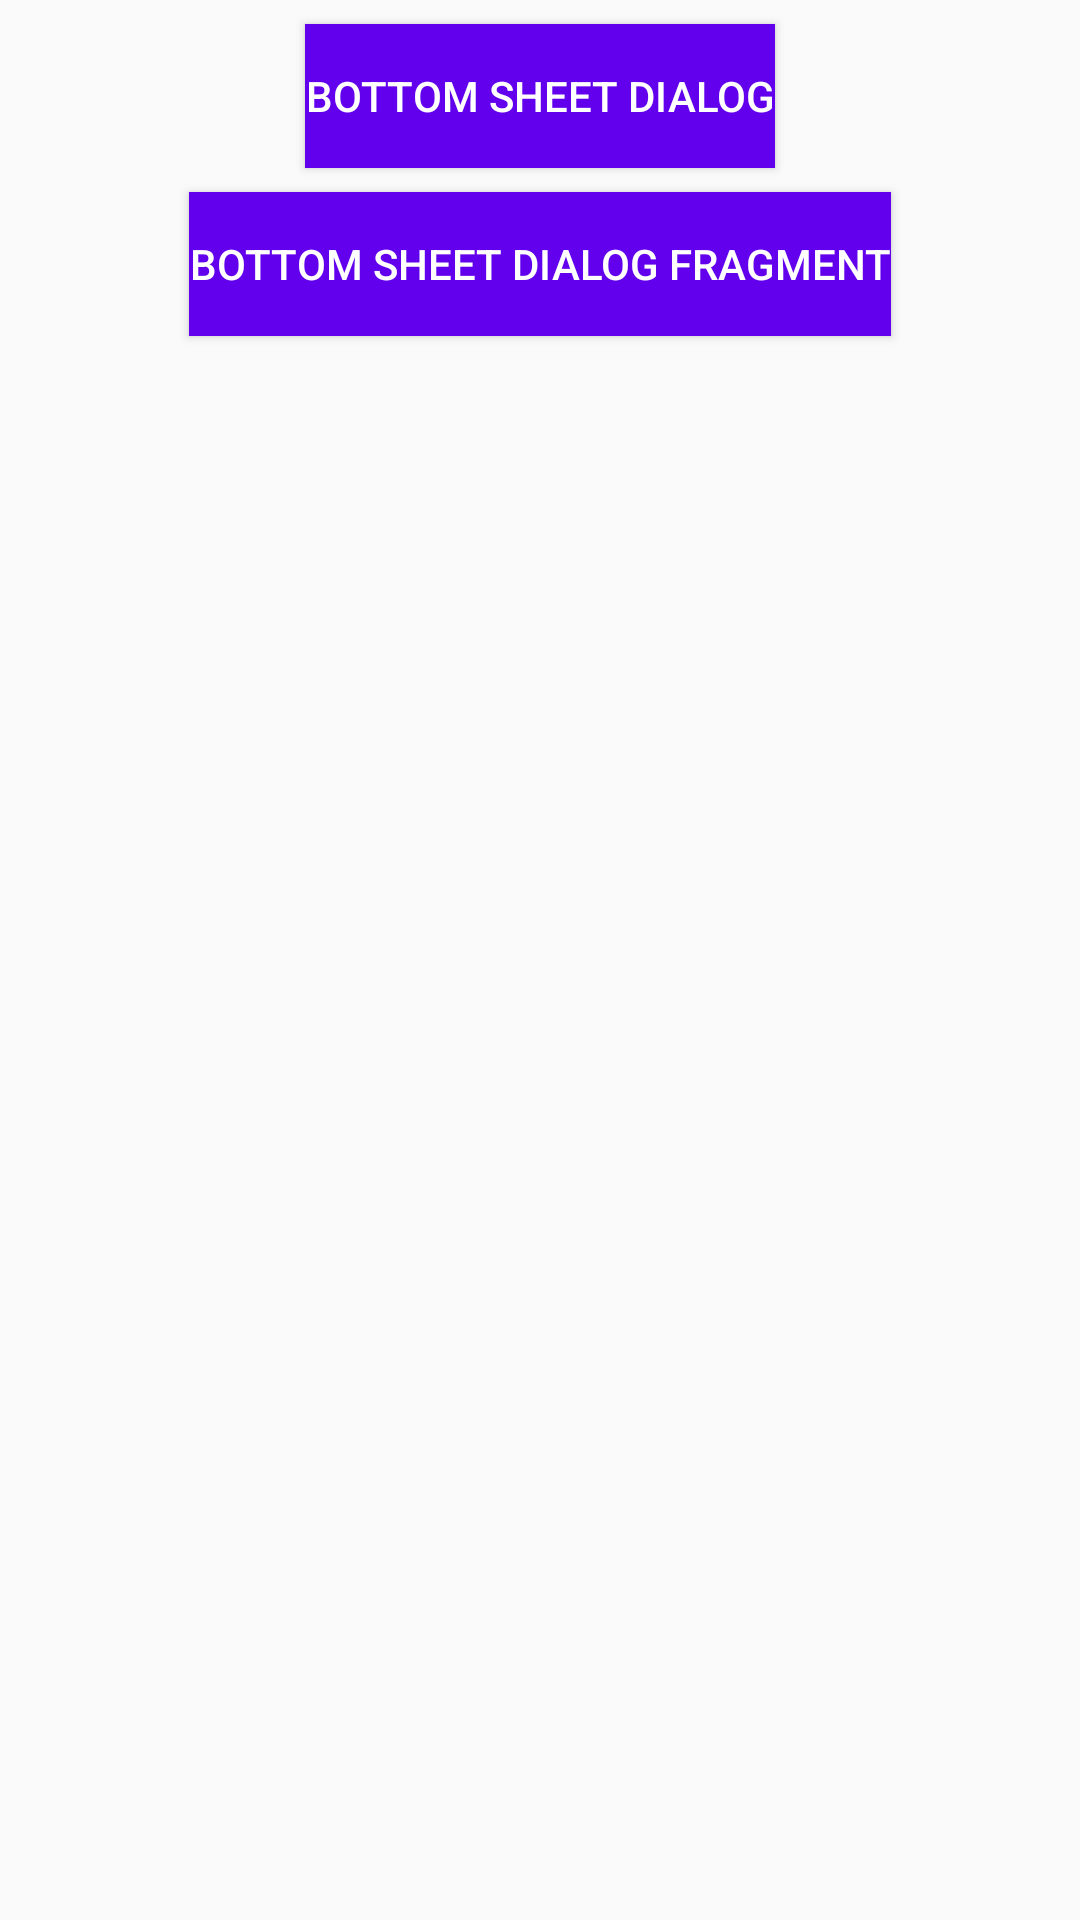

Write the Android layout XML for this screen, with the resource values it uses.
<!-- AndroidManifest.xml: application theme Theme.Froack -->
<!-- res/layout/activity_bottom_sheet.xml -->
<?xml version="1.0" encoding="utf-8"?>
<androidx.constraintlayout.widget.ConstraintLayout xmlns:android="http://schemas.android.com/apk/res/android"
    xmlns:app="http://schemas.android.com/apk/res-auto"
    xmlns:tools="http://schemas.android.com/tools"
    android:layout_width="match_parent"
    android:layout_height="match_parent"
    tools:context=".BottomSheet">

    <LinearLayout
        android:layout_width="match_parent"
        android:layout_height="match_parent"
        android:filterTouchesWhenObscured="false"
        android:gravity="center_horizontal"
        android:orientation="vertical"
        app:layout_constraintBottom_toBottomOf="parent"
        app:layout_constraintEnd_toEndOf="parent"
        app:layout_constraintStart_toStartOf="parent"
        app:layout_constraintTop_toTopOf="parent">
        <Button
            android:id="@+id/button"
            style="@style/Widget.AppCompat.Button.Colored"
            android:layout_width="wrap_content"
            android:layout_height="wrap_content"
            android:layout_marginEnd="8dp"
            android:layout_marginStart="8dp"
            android:layout_marginTop="8dp"
            android:background="@color/purple_500"
            android:text="Bottom Sheet Dialog"
            app:layout_constraintEnd_toEndOf="parent"
            app:layout_constraintStart_toStartOf="parent"
            app:layout_constraintTop_toTopOf="parent"/>

        <Button
            android:id="@+id/button2"
            style="@style/Widget.AppCompat.Button.Colored"
            android:layout_width="wrap_content"
            android:layout_height="wrap_content"
            android:layout_marginEnd="8dp"
            android:background="@color/purple_500"
            android:layout_marginStart="8dp"
            android:layout_marginTop="8dp"
            android:text="Bottom Sheet Dialog Fragment"
            app:layout_constraintEnd_toEndOf="parent"
            app:layout_constraintStart_toStartOf="parent"
            app:layout_constraintTop_toTopOf="parent"/>
    </LinearLayout>
</androidx.constraintlayout.widget.ConstraintLayout>
<!-- resources referenced by this layout -->
<resources>
  <color name="purple_500">#FF6200EE</color>
  <style name="Theme.Froack" parent="Theme.AppCompat.DayNight.NoActionBar">
          
          <item name="colorPrimary">@color/purple_500</item>
          <item name="colorPrimaryVariant">@color/purple_700</item>
          <item name="colorOnPrimary">@color/white</item>
          
          <item name="colorSecondary">@color/teal_200</item>
          <item name="colorSecondaryVariant">@color/teal_700</item>
          <item name="colorOnSecondary">@color/black</item>
          
          <item name="android:statusBarColor" tools:targetApi="l">?attr/colorPrimaryVariant</item>
          
      </style>
  <color name="purple_700">#FF3700B3</color>
  <color name="white">#FFFFFFFF</color>
  <color name="teal_200">#FF03DAC5</color>
  <color name="teal_700">#FF018786</color>
  <color name="black">#FF000000</color>
</resources>
